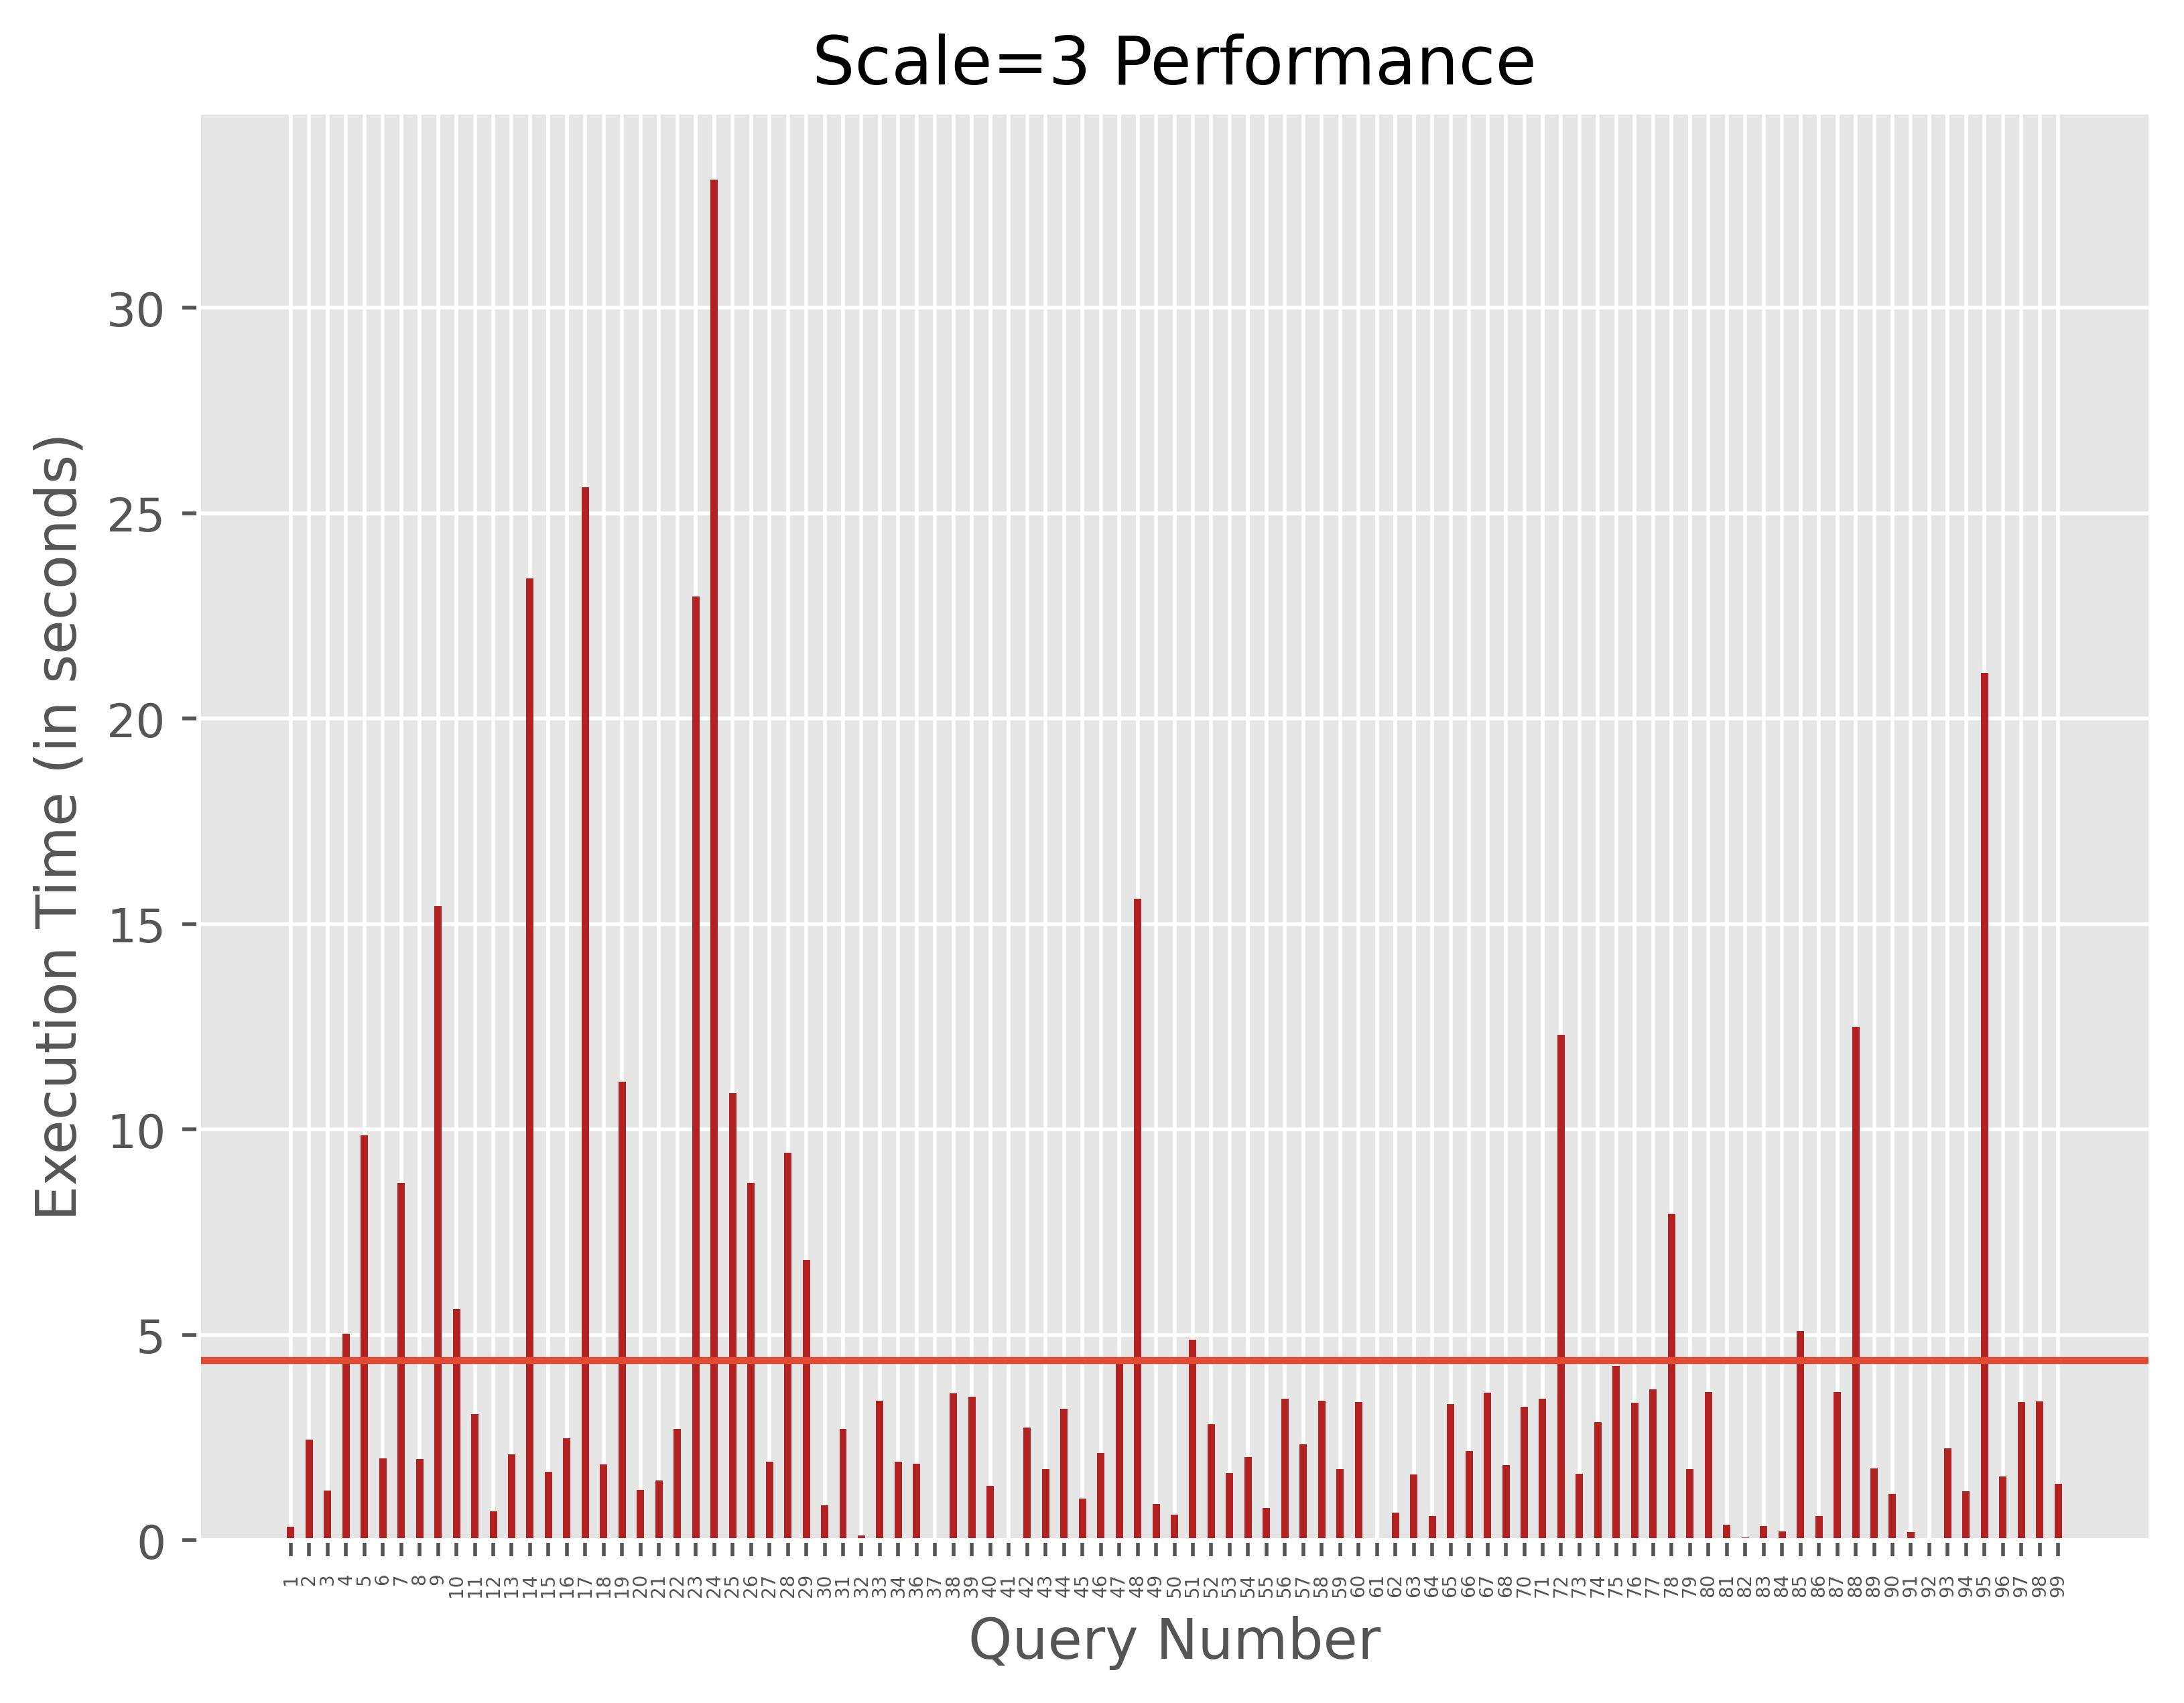

The file beside this chart, header and first rows:
query_number, execution_time(seconds)
1, 0.33
2, 2.45
3, 1.21
4, 5.02
5, 9.85
6, 1.99
7, 8.7
8, 1.97
9, 15.44
10, 5.63
11, 3.07
12, 0.7
13, 2.09
14, 23.42
15, 1.67
16, 2.48
17, 25.64
18, 1.85
19, 11.16
20, 1.23
21, 1.45
22, 2.71
23, 22.97
24, 33.12
25, 10.89
26, 8.7
27, 1.91
28, 9.43
29, 6.82
30, 0.85
31, 2.71
32, 0.12
33, 3.4
34, 1.91
36, 1.87
37, 0.04
38, 3.57
39, 3.5
40, 1.33
41, 0.05
42, 2.74
43, 1.73
44, 3.2
45, 1.01
46, 2.13
47, 4.31
48, 15.61
49, 0.88
50, 0.62
51, 4.88
52, 2.83
53, 1.64
54, 2.02
55, 0.78
56, 3.44
57, 2.33
58, 3.4
59, 1.73
60, 3.37
61, 0.03
... 37 more rows
